Run: headless pygame with SDL's dummy video driver; simulated clock (each Clock.tick advances the game by its frame time, no real sleeping); random seed 0; keys injected as events and as key.get_pressed() state; mouse plan: one left click at the window centre at the start of phase 2, then a move to the lower-right quarter at the start of phase 3.
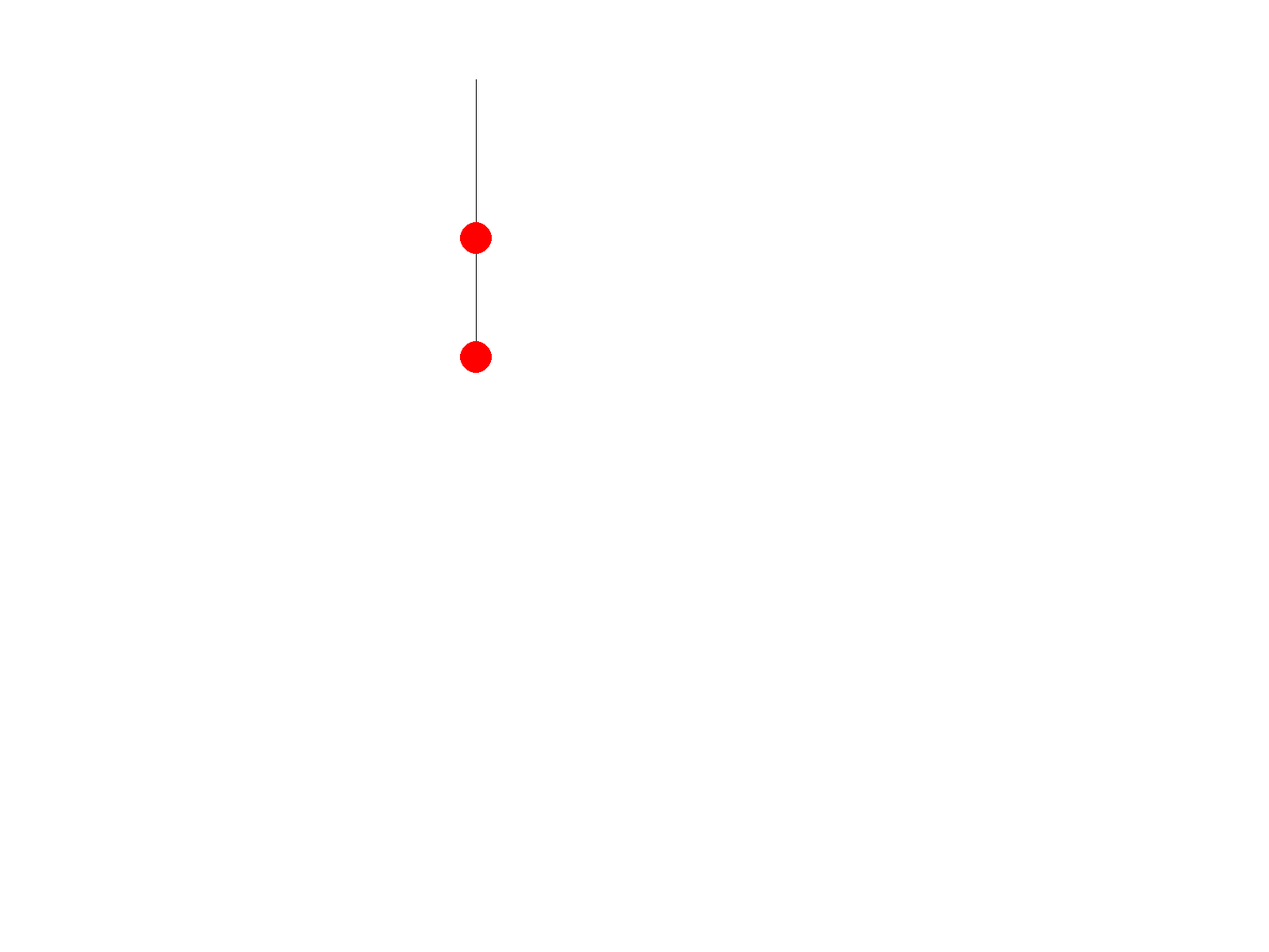
Frame 1 of 4 · flips 1–60 · no input
Frame 2 of 4 · flips 61–180 · clicked the window centre · tapped SPACE, RETURN · held RIGHT (→), D · screen unchanged from frame 1, image omitted
Frame 3 of 4 · flips 181–300 · moved the mouse to the lower-right quarter · held DOWN (↓), S · screen unchanged from frame 2, image omitted
Frame 4 of 4 · flips 301–420 · held LEFT (←), A, UP (↑), W · screen unchanged from frame 3, image omitted

The pygame program that drew these frames:

import pygame
import math

# Initialize Pygame
pygame.init()

# Set up display dimensions and scaling factor
scale = 2
width, height = 800, 600
screen = pygame.display.set_mode((width * scale, height * scale))

# Set up colors
BLACK = (0, 0, 0)
WHITE = (255, 255, 255)
RED = (255, 0, 0)
CYAN = (0, 183, 235)

# Set up the clock
clock = pygame.time.Clock()

gravity = 1.2  # Acceleration due to gravity

# Single Pendulum Class
class Pendulum:
    def __init__(self, origin_x, origin_y, length, weight, angle, angular_v, damping):
        self.origin_x = origin_x
        self.origin_y = origin_y
        self.length = length
        self.weight = 20
        self.angle = math.pi / 4  # Initial angle in radians
        self.angular_v = angular_v  # Initial angular velocity
        self.damping = damping  # Damping factor for reducing energy over time
        self.trace = []
        self.timer = 0
        self.selected = False
        self.mass = ''


    

    def update(self, delta_time):
        global ball_x
        global ball_y
        ball_x = self.origin_x + self.length * math.sin(self.angle)
        ball_y = self.origin_y + self.length * math.cos(self.angle)

        if not self.selected:
            angular_acceleration = (-gravity / self.length) * math.sin(self.angle)
            self.angular_v += angular_acceleration
            self.angular_v *= self.damping
            self.angle += self.angular_v
        else:
             self.angular_v = 0
             angle_to_mouse = math.atan2(mouse_coords[1] - self.origin_y, mouse_coords[0] - self.origin_x)
             self.angle = math.pi/2 - angle_to_mouse 

        

       
    
    def draw(self):
        # Store the position of the ball for trace
        ball_x = self.origin_x + self.length * math.sin(self.angle)
        ball_y = self.origin_y + self.length * math.cos(self.angle)
        self.trace.append((ball_x, ball_y))
        self.timer += delta_time

        for point in self.trace:
            pygame.draw.circle(screen, CYAN, (int(point[0]), int(point[1])), 1)

            if self.timer > 16:
                self.trace.remove(point)
                self.timer = 0
        

        



        # Draw the rod
        pygame.draw.aaline(screen, BLACK, (self.origin_x, self.origin_y), (ball_x, ball_y), 2)
        # Draw the weight
        self.circle = pygame.draw.circle(screen, RED, (int(ball_x), int(ball_y)), self.weight)
    
    def check_select(self, mouse_coords):       # function checks if mouse_pos with ball collision exists
        self.selected = False
        if self.circle.collidepoint(mouse_coords):
            self.selected = True
    


# Double Pendulum Class
class DoublePendulum:
    def __init__(self, origin_x, origin_y, length1, length2, weight1, weight2, angle1, angle2, angular_v1, angular_v2, damping):
        self.origin_x = origin_x
        self.origin_y = origin_y
        self.length1 = length1
        self.length2 = length2
        self.weight1 = weight1
        self.weight2 = weight2
        self.angle1 = angle1  # Initial angle in radians
        self.angle2 = angle2  # Initial angle in radians
        self.angular_v1 = angular_v1  # Initial angular velocity
        self.angular_v2 = angular_v2  # Initial angular velocity
        self.damping = damping  # Damping factor for reducing energy over time
        self.trace = []
        self.timer = 0
        self.selected1 = False
        self.selected2 = False

    def update(self, delta_time, pendulum=None):
        global ball1_x, ball1_y, ball2_x, ball2_y
        angular_acceleration1 = (-gravity / self.length1) * math.sin(self.angle1)
        angular_acceleration2 = (-gravity / self.length2) * math.sin(self.angle2)
        angle_to_mouse = math.atan2(mouse_coords[1] - self.origin_y, mouse_coords[0] - self.origin_x)
        if not self.selected2: 
            self.angular_v2 += angular_acceleration2
            self.angular_v2 *= self.damping
            self.angle2 += self.angular_v2
            
        else:
            
            self.angular_v2 = 0
            self.angle2 = math.pi / 2 - angle_to_mouse
        
        if not self.selected1:
            self.angular_v1 += angular_acceleration1
            self.angular_v1 *= self.damping
            self.angle1 += self.angular_v1
        else:
            self.angular_v1 = 0
            self.angle1 = math.pi / 2 - angle_to_mouse



        ball1_x = self.origin_x + self.length1 * math.sin(self.angle1)
        ball1_y = self.origin_y + self.length1 * math.cos(self.angle1)
        ball2_x = ball1_x + self.length2 * math.sin(self.angle2)
        ball2_y = ball1_y + self.length2 * math.cos(self.angle2)

        self.trace.append((int(ball2_x), int(ball2_y)))

    def draw(self):
        for point in self.trace:
            pygame.draw.circle(screen, CYAN, point, 1)

            if self.timer > 16:
                self.trace.remove(point)
                self.timer = 0

        # Draw the rods and weights
        pygame.draw.aaline(screen, BLACK, (self.origin_x, self.origin_y), (ball1_x, ball1_y), 2)
        pygame.draw.aaline(screen, BLACK, (ball1_x, ball1_y), (ball2_x, ball2_y), 2)
        pygame.draw.circle(screen, RED, (int(ball1_x), int(ball1_y)), self.weight1)
        pygame.draw.circle(screen, RED, (int(ball2_x), int(ball2_y)), self.weight2)

    def check_select(self, mouse_coords):  # 
        self.selected = False
        if pygame.Rect(ball2_x - self.weight2, ball2_y - self.weight2, 2 * self.weight2, 2 * self.weight2).collidepoint(mouse_coords):
            self.selected2 = True
        if pygame.Rect(ball1_x - self.weight1, ball1_y - self.weight1, 2 * self.weight1, 2 * self.weight1).collidepoint(mouse_coords):
            self.selected1 = True


double_pendulum = DoublePendulum(600, 100, 200, 150, 20, 20, 0, 0, 0, 0, 1)

# Main loop
running = True
while running:
    delta_time = clock.tick(60)

    mouse_coords = pygame.mouse.get_pos()

    for event in pygame.event.get():
        if event.type == pygame.QUIT:
            running = False

        if event.type == pygame.MOUSEBUTTONDOWN:  # Mouse button down position with ball check
            if event.button == 1:
                double_pendulum.check_select(event.pos)
                

        if event.type == pygame.MOUSEBUTTONUP:  # Mouse button up check
            if event.button == 1:
                double_pendulum.selected1 = False
                double_pendulum.selected2 = False
                
    screen.fill(WHITE)


    double_pendulum.update(delta_time)
    double_pendulum.draw()

    # Scale the screen to the desired size
    scaled_screen = pygame.transform.scale(screen, (width * scale, height * scale))
    pygame.display.set_caption("Double Pendulum Simulation")
    pygame.display.flip()

pygame.quit()
